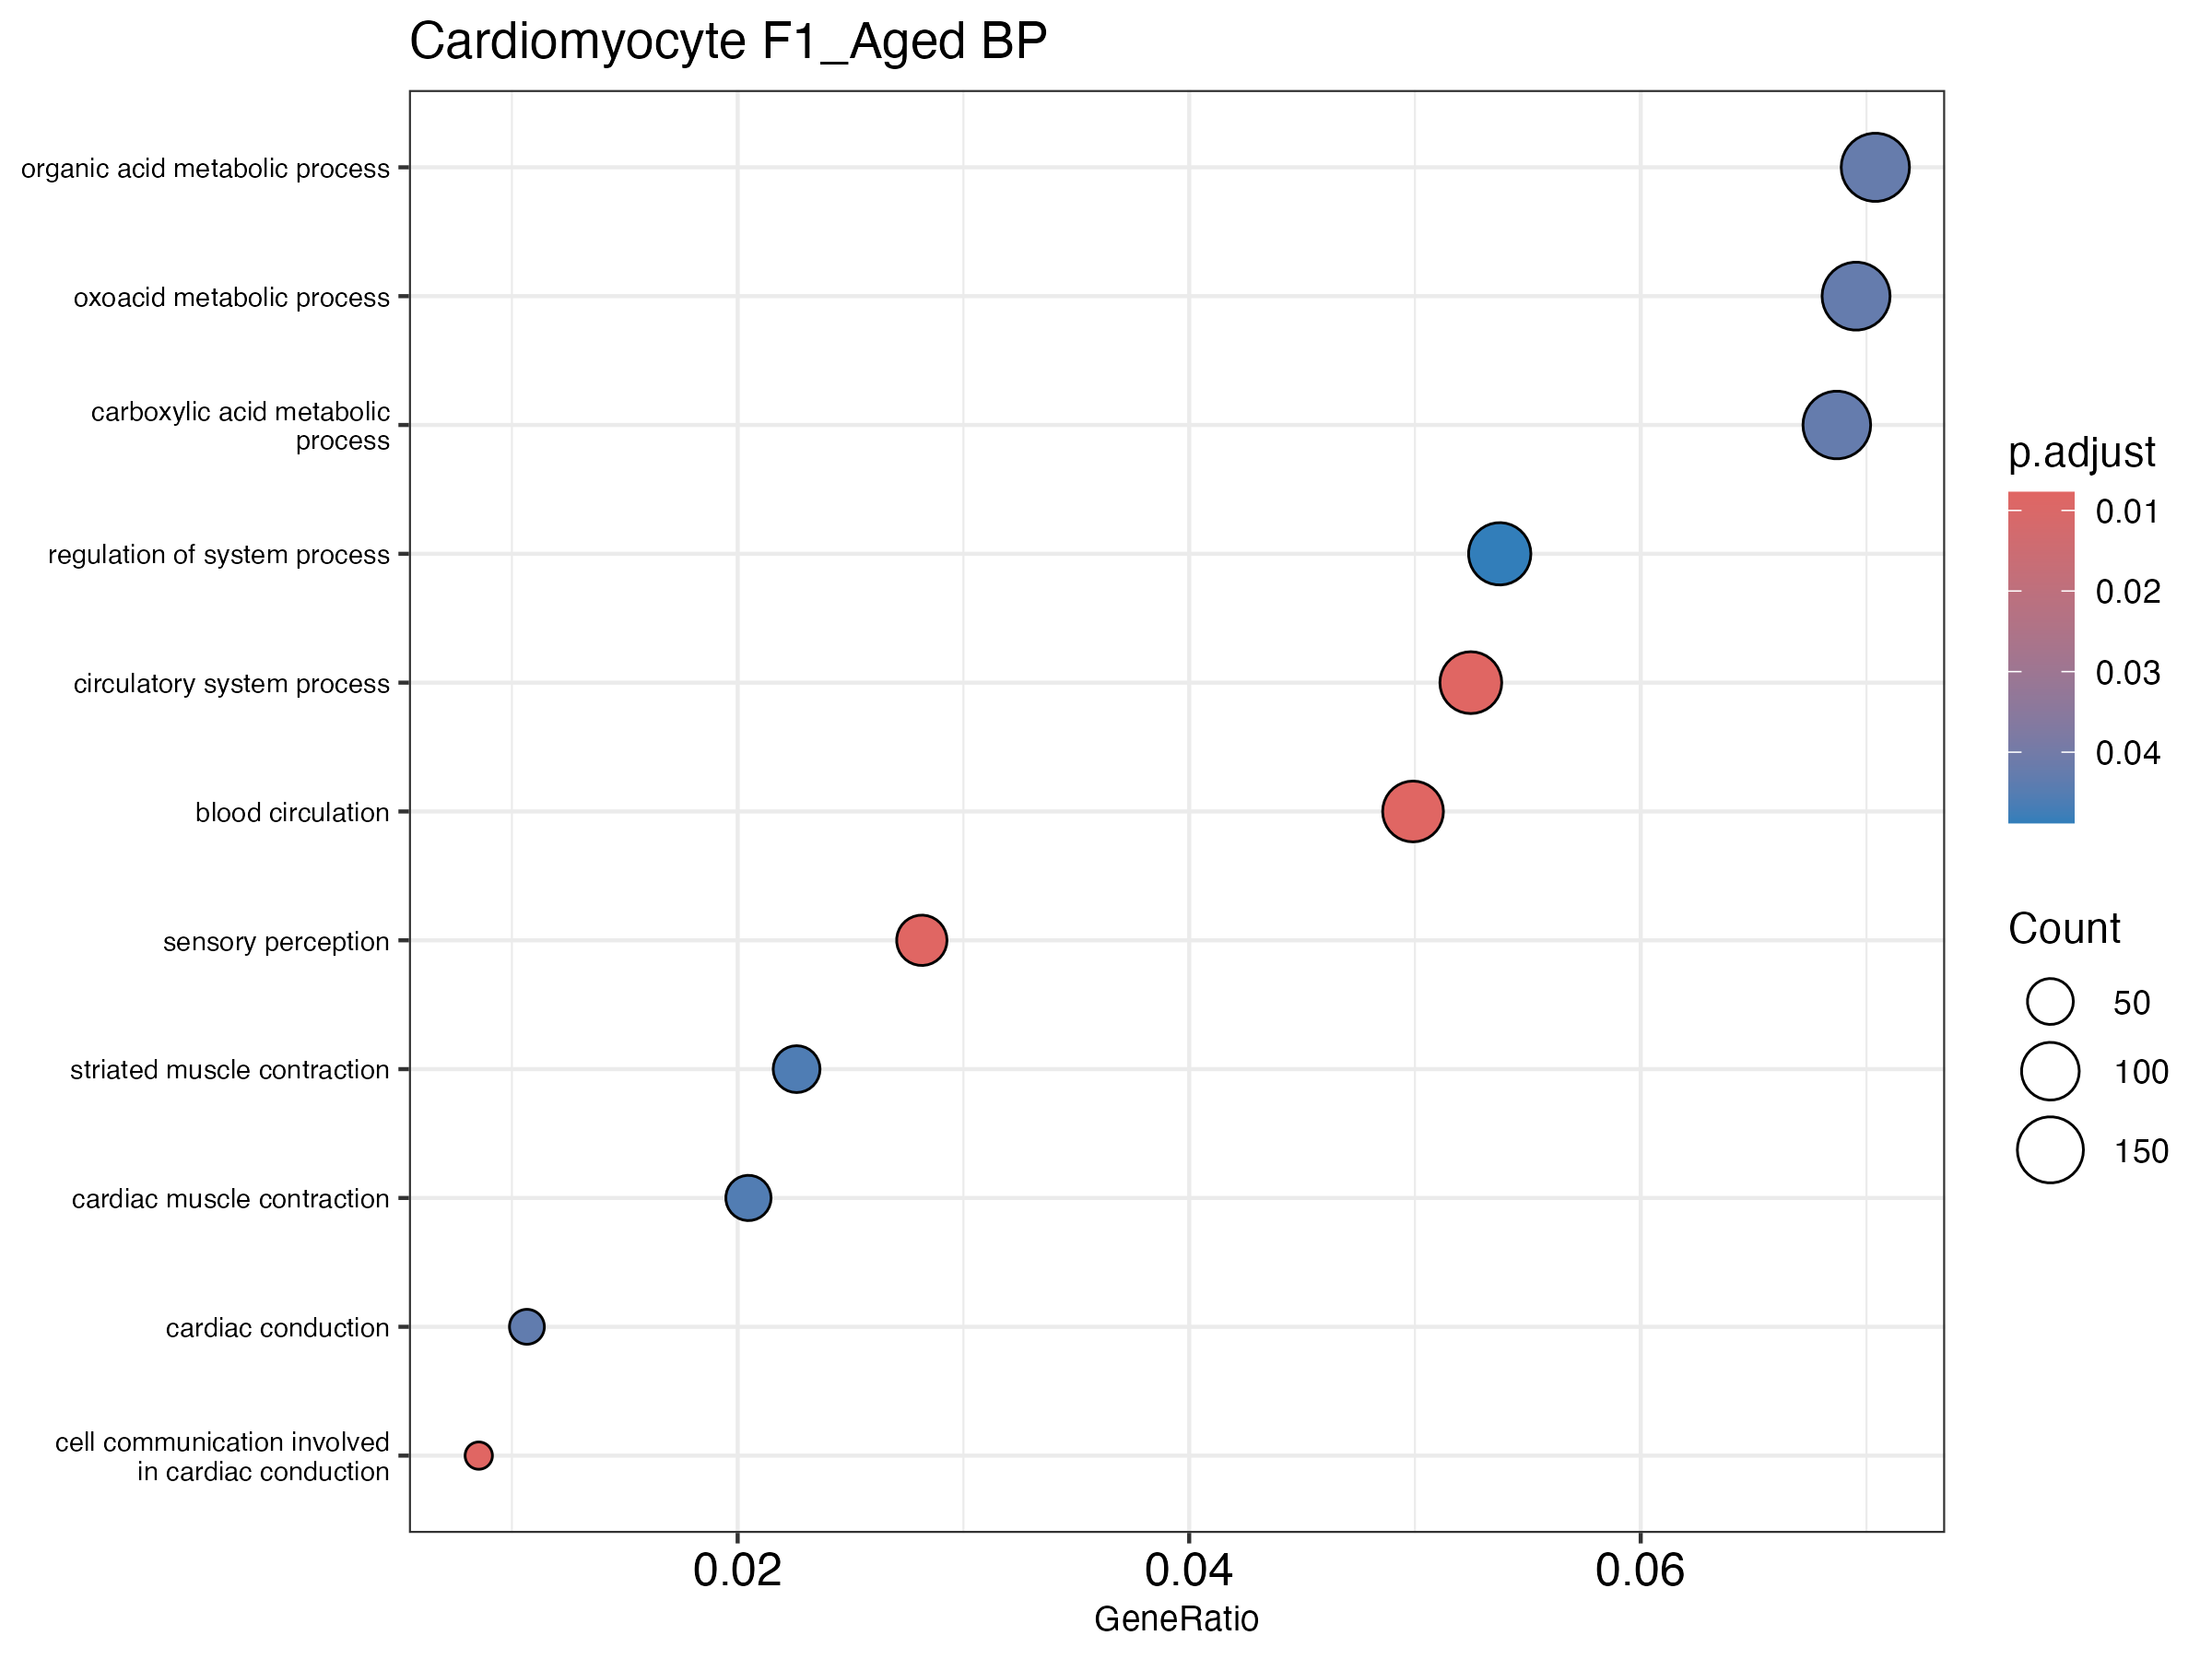

The file beside this chart, header and first rows:
ID, Description, GeneRatio, BgRatio, RichFactor, FoldEnrichment, zScore, pvalue, p.adjust, qvalue, geneID, Count
GO:0086065, cell communication involved in cardiac c…, 20/2344, 24/6291, 0.8333, 2.237, 4.677, 4.7241029110704285e-6, 0.007736, 0.007292, Ank2/Cacna1c/Cacna1d/Cacna2d1/Cacnb2/Cav…, 20
GO:0003013, circulatory system process, 123/2344, 241/6291, 0.5104, 1.37, 4.511, 6.134844496511162e-6, 0.007736, 0.007292, Abcc8/Abcc9/Abcg2/Actc1/Adcy6/Adra1a/Agt…, 123
GO:0008015, blood circulation, 117/2344, 228/6291, 0.5132, 1.377, 4.471, 7.416843997533251e-6, 0.007736, 0.007292, Abcc8/Abcc9/Actc1/Adcy6/Adra1a/Agt/Agtr1…, 117
GO:0007600, sensory perception, 66/2344, 115/6291, 0.5739, 1.54, 4.506, 7.695443988283631e-6, 0.007736, 0.007292, Atf6/Atp2b2/Atp8a2/Atpsckmt/Bbs2/Btbd9/C…, 66
GO:0006082, organic acid metabolic process, 165/2344, 349/6291, 0.4728, 1.269, 3.983, 5.2711258136124615e-5, 0.04239, 0.03996, Abcc9/Abcd2/Abcd3/Abhd2/Acaa2/Acacb/Acad…, 165
GO:0019752, carboxylic acid metabolic process, 161/2344, 341/6291, 0.4721, 1.267, 3.909, 7.098799923723662e-5, 0.04247, 0.04004, Abcc9/Abcd2/Abcd3/Abhd2/Acaa2/Acacb/Acad…, 161
GO:0043436, oxoacid metabolic process, 163/2344, 346/6291, 0.4711, 1.264, 3.898, 7.393903175415585e-5, 0.04247, 0.04004, Abcc9/Abcd2/Abcd3/Abhd2/Acaa2/Acacb/Acad…, 163
GO:0061337, cardiac conduction, 25/2344, 36/6291, 0.6944, 1.864, 4.005, 8.582374503362176e-5, 0.04314, 0.04066, Abcc9/Agt/Ank2/Cacna1c/Cacna1d/Cacna2d1/…, 25
GO:0060048, cardiac muscle contraction, 48/2344, 83/6291, 0.5783, 1.552, 3.902, 1.0179507266128108e-4, 0.04548, 0.04287, Abcc9/Actc1/Adra1a/Ank2/Atp1a1/Atp1b1/At…, 48
GO:0006941, striated muscle contraction, 53/2344, 94/6291, 0.5638, 1.513, 3.863, 1.140292627217772e-4, 0.04585, 0.04322, Abcc9/Actc1/Adra1a/Ank2/Atp1a1/Atp1b1/At…, 53
GO:0044057, regulation of system process, 126/2344, 261/6291, 0.4828, 1.296, 3.759, 1.3344315970245185e-4, 0.04878, 0.04598, Abcc8/Abcc9/Abcg2/Acacb/Adk/Adra1a/Agt/A…, 126
